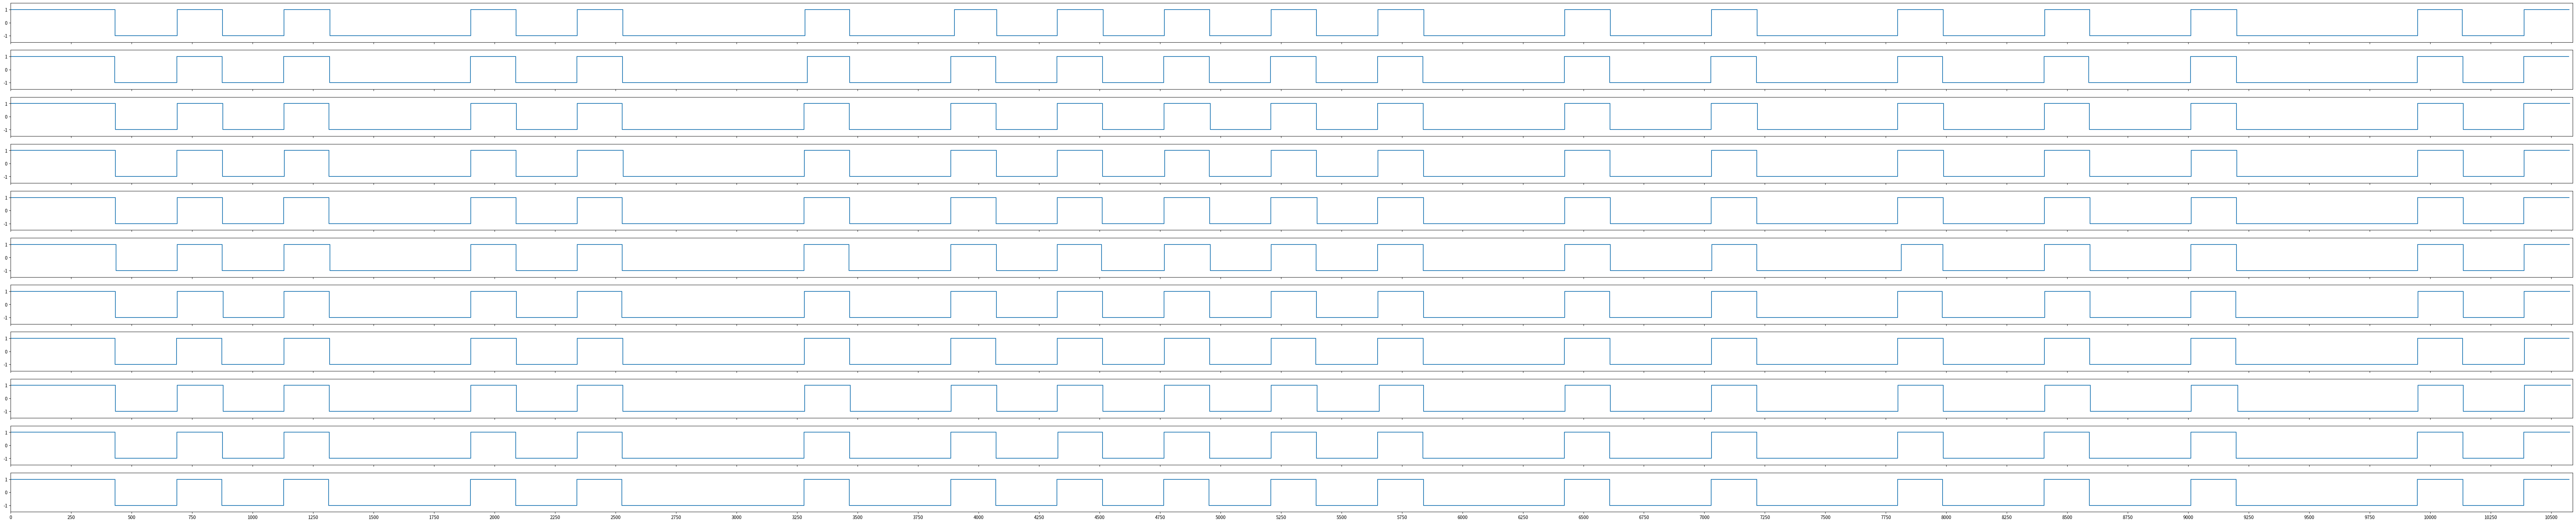

This chart was generated by the following Python code:
from datetime import datetime
import numpy as np
import matplotlib.pyplot as plt

raw_data = """[03:52:11][D][remote.raw:041]: Received Raw: 432, -256, 187, -255, 189, -582, 188, -252, 189, -753, 184, -434, 174, -251, 189, -253, 187, -254, 187, -255, 190, -582, 188, -419, 188, -581, 188, -419, 187, -418, 189, -748, 184, -256, 185
[03:52:11][D][remote.raw:041]: Received Raw: 430, -257, 187, -254, 190, -582, 188, -252, 189, -764, 174, -418, 187, -252, 188, -253, 189, -253, 188, -254, 187, -585, 188, -418, 188, -583, 187, -419, 184, -421, 190, -748, 188, -251, 186
[03:52:11][D][remote.raw:041]: Received Raw: 433, -255, 189, -252, 187, -585, 189, -251, 187, -751, 187, -420, 187, -253, 187, -254, 191, -250, 188, -254, 188, -585, 187, -418, 191, -580, 189, -417, 186, -420, 188, -749, 189, -250, 189
[03:52:11][D][remote.raw:041]: Received Raw: 433, -254, 188, -256, 185, -585, 188, -252, 190, -749, 188, -418, 188, -252, 187, -256, 185, -255, 188, -254, 188, -584, 187, -419, 187, -583, 189, -417, 187, -420, 188, -748, 189, -251, 187
[03:52:11][D][remote.raw:041]: Received Raw: 433, -255, 188, -252, 188, -585, 188, -252, 186, -752, 189, -417, 188, -252, 186, -256, 188, -253, 192, -250, 189, -584, 189, -416, 188, -583, 188, -418, 189, -418, 187, -749, 188, -251, 187
[03:52:11][D][remote.raw:041]: Received Raw: 436, -252, 186, -255, 190, -583, 187, -252, 187, -751, 186, -421, 188, -252, 183, -259, 190, -251, 186, -255, 188, -585, 188, -420, 186, -597, 172, -419, 189, -417, 188, -749, 188, -252, 187
[03:52:11][D][remote.raw:041]: Received Raw: 433, -255, 190, -252, 187, -585, 188, -252, 184, -754, 187, -419, 188, -252, 187, -254, 189, -253, 187, -255, 188, -584, 186, -420, 188, -582, 184, -423, 188, -417, 185, -753, 187, -252, 188
[03:52:11][D][remote.raw:041]: Received Raw: 432, -254, 187, -256, 189, -583, 189, -251, 189, -750, 187, -418, 187, -253, 187, -256, 188, -253, 185, -256, 188, -584, 188, -419, 188, -582, 188, -418, 187, -419, 185, -752, 186, -255, 185
[03:52:12][D][remote.raw:041]: Received Raw: 433, -255, 190, -252, 187, -585, 188, -252, 188, -751, 189, -417, 188, -251, 188, -254, 187, -255, 189, -257, 183, -585, 188, -418, 186, -584, 187, -419, 189, -417, 192, -745, 188, -252, 190
[03:52:12][D][remote.raw:041]: Received Raw: 431, -256, 189, -253, 188, -584, 187, -253, 186, -752, 189, -418, 187, -255, 184, -255, 188, -254, 187, -254, 187, -585, 187, -420, 187, -583, 188, -417, 187, -419, 188, -749, 188, -252, 189
[03:52:12][D][remote.raw:041]: Received Raw: 431, -256, 186, -255, 186, -586, 187, -253, 186, -753, 187, -419, 187, -252, 189, -253, 187, -255, 187, -255, 189, -582, 187, -420, 188, -582, 187, -419, 187, -419, 188, -749, 188, -252, 187"""
raw_data = raw_data.split("\n")
raw_data = [raw.split("Received Raw: ")[1].split(", ") for raw in raw_data]
for raw in raw_data:
    for idx, raw_str in enumerate(raw):
        raw[idx] = int(raw_str)

data = raw_data

TICK_INTERVAL = 250

fig, axs = plt.subplots(len(data), sharex=True, sharey=True, figsize=(100, 20))
data_plot = {}
max_value = 0

for idx, points in enumerate(data):
    data_x = [0]
    for point in points:
        data_x.append(data_x[-1] + abs(point))
    data_y = [1]
    for point in points:
        data_y.append(1 if point > 0 else -1)
    data_plot[idx] = dict(data_x=data_x, data_y=data_y)
    max_data_x = max(data_x)
    if max_value < max_data_x:
        max_value = max_data_x

for plot_idx, data_points in data_plot.items():
    axs[plot_idx].step(data_points["data_x"], data_points["data_y"])
    axs[plot_idx].set_xlim(0, max_value + 10)
    axs[plot_idx].set_ylim(-1.5, 1.5)
    axs[plot_idx].set_xticks(np.arange(min(data_points["data_x"]),max(data_points["data_x"]),TICK_INTERVAL))
current_time = datetime.now().strftime("%Y-%m-%d-%H-%M-%S")
fig.savefig(f'plot-{current_time}.jpg', dpi=300)
